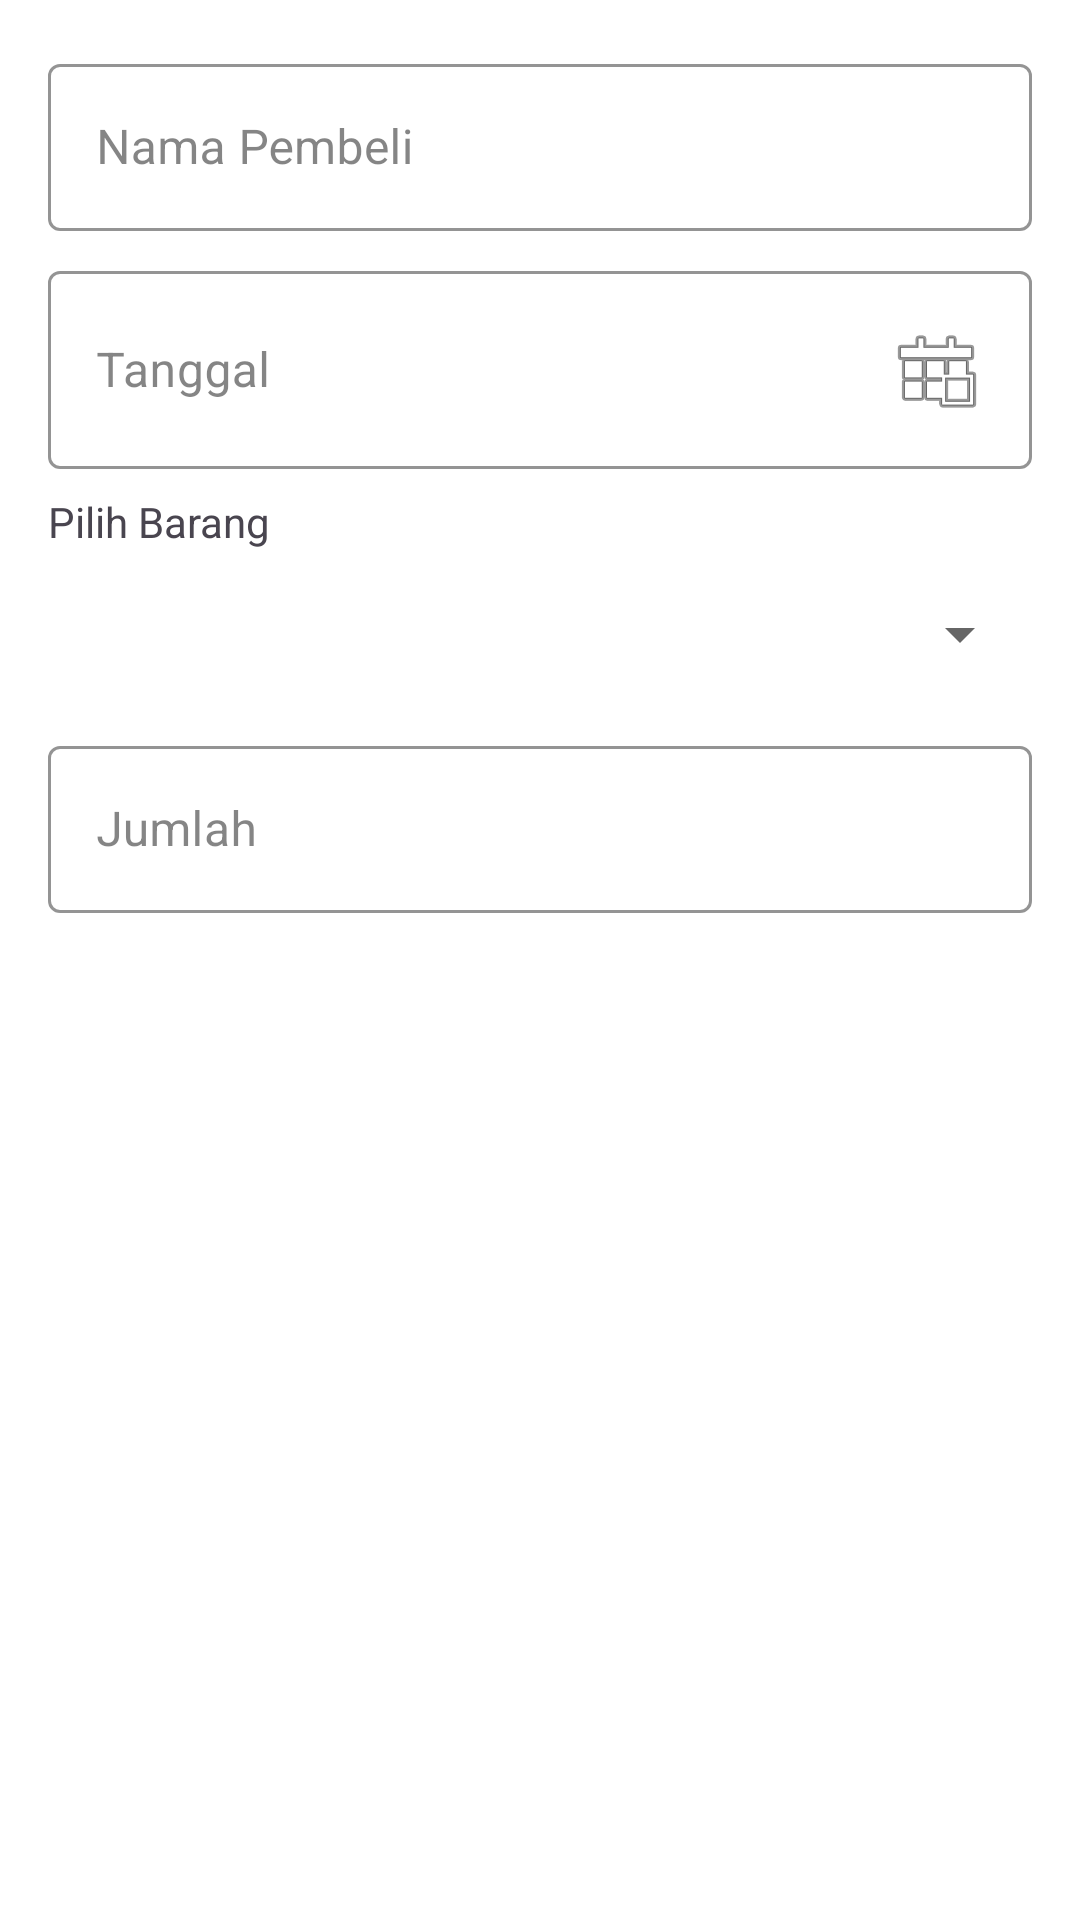

Layout XML and referenced resources for this Android screen:
<!-- AndroidManifest.xml: application theme Theme.Project1 -->
<!-- res/layout/dialog_add_pesanan.xml -->
<?xml version="1.0" encoding="utf-8"?>
<LinearLayout xmlns:android="http://schemas.android.com/apk/res/android"
    xmlns:app="http://schemas.android.com/apk/res-auto"
    android:layout_width="match_parent"
    android:layout_height="wrap_content"
    android:orientation="vertical"
    android:padding="16dp">

    <com.google.android.material.textfield.TextInputLayout
        android:layout_width="match_parent"
        android:layout_height="wrap_content"
        android:layout_marginBottom="8dp"
        app:boxStrokeColor="@color/primary"
        app:hintTextColor="@color/primary"
        style="@style/Widget.MaterialComponents.TextInputLayout.OutlinedBox">

        <com.google.android.material.textfield.TextInputEditText
            android:id="@+id/etNamaPembeli"
            android:layout_width="match_parent"
            android:layout_height="wrap_content"
            android:hint="Nama Pembeli" />
    </com.google.android.material.textfield.TextInputLayout>

    <com.google.android.material.textfield.TextInputLayout
        android:layout_width="match_parent"
        android:layout_height="wrap_content"
        android:layout_marginBottom="8dp"
        app:boxStrokeColor="@color/primary"
        app:hintTextColor="@color/primary"
        style="@style/Widget.MaterialComponents.TextInputLayout.OutlinedBox">

        <com.google.android.material.textfield.TextInputEditText
            android:id="@+id/etTanggal"
            android:layout_width="match_parent"
            android:layout_height="wrap_content"
            android:hint="Tanggal"
            android:focusable="false"
            android:clickable="true"
            android:drawableEnd="@android:drawable/ic_menu_today" />
    </com.google.android.material.textfield.TextInputLayout>

    <TextView
        android:layout_width="wrap_content"
        android:layout_height="wrap_content"
        android:text="Pilih Barang"
        android:layout_marginBottom="4dp" />

    <Spinner
        android:id="@+id/spinnerBarang"
        android:layout_width="match_parent"
        android:layout_height="wrap_content"
        android:minHeight="48dp"
        android:layout_marginBottom="8dp" />

    <com.google.android.material.textfield.TextInputLayout
        android:layout_width="match_parent"
        android:layout_height="wrap_content"
        android:layout_marginBottom="8dp"
        app:boxStrokeColor="@color/primary"
        app:hintTextColor="@color/primary"
        style="@style/Widget.MaterialComponents.TextInputLayout.OutlinedBox">

        <com.google.android.material.textfield.TextInputEditText
            android:id="@+id/etJumlah"
            android:layout_width="match_parent"
            android:layout_height="wrap_content"
            android:hint="Jumlah"
            android:inputType="number" />
    </com.google.android.material.textfield.TextInputLayout>
</LinearLayout>
<!-- resources referenced by this layout -->
<resources>
  <color name="primary">#64C3BF</color>
  <style name="Theme.Project1" parent="Base.Theme.Project1" />
  <style name="Base.Theme.Project1" parent="Theme.Material3.DayNight.NoActionBar">
  
          
          <item name="colorPrimary">@color/primary</item>
          <item name="colorPrimaryVariant">@color/primary_variant</item>
          <item name="colorOnPrimary">@color/on_primary</item>
          
          <item name="colorSecondary">@color/secondary</item>
          <item name="colorSecondaryVariant">@color/secondary_variant</item>
          <item name="colorOnSecondary">@color/on_secondary</item>
          
          <item name="android:colorBackground">@color/surface</item>
          <item name="colorOnBackground">@color/on_background</item>
          
          <item name="colorSurface">@color/surface</item>
          <item name="colorOnSurface">@color/on_surface</item>
          
          <item name="colorError">@color/error</item>
          <item name="colorOnError">@color/on_error</item>
          
          <item name="android:statusBarColor">@color/primary</item>
          <item name="android:windowLightStatusBar">true</item>
          
          <item name="android:textColorPrimary">@color/text_primary</item>
          <item name="android:textColorSecondary">@color/text_secondary</item>
      </style>
  <color name="primary_variant">#53B2AE</color>
  <color name="on_primary">#FFFFFF</color>
  <color name="secondary">#BBE8E5</color>
  <color name="secondary_variant">#A9D6D3</color>
  <color name="on_secondary">#333333</color>
  <color name="surface">#FFFFFF</color>
  <color name="on_background">#333333</color>
  <color name="on_surface">#333333</color>
  <color name="error">#F44336</color>
  <color name="on_error">#FFFFFF</color>
  <color name="text_primary">#333333</color>
  <color name="text_secondary">#666666</color>
</resources>
